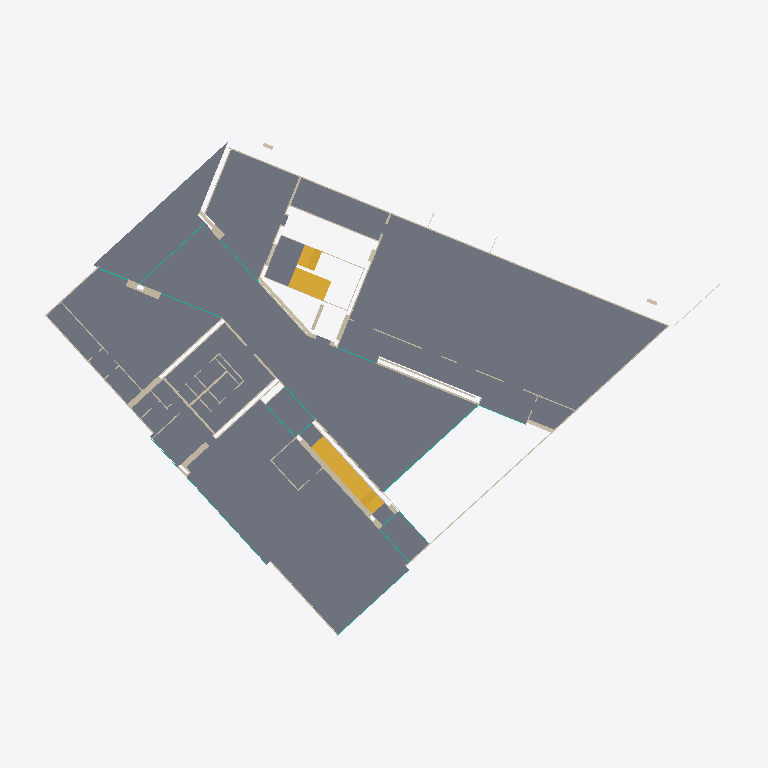
Plan cut of the same IFC building model at storey 'P0_ir' (level -0.69 m, cut at 0.71 m), seen from above with north up, elements coloured by IFC class: 59 walls (beige), 11 curtain walls (teal), 7 slabs (grey), 4 stairs (yellow). Cut surfaces are drawn darker.
Extent 61.9 m × 48.7 m × 16.6 m (x, y, z). Storeys (20): B1_pr at -3.54 m; B1_pf at -3.34 m; P0_ir at -0.69 m; P0_pr at -0.24 m; P0_pf at 0.00 m; P0_Controsoffitto at 3.10 m; P1_ir at 3.85 m; P1_pr at 4.30 m; P1_pf at 4.47 m; P1_FinestreArchitrave at 7.20 m; P1_Controsoffitto at 7.57 m; P2_ir at 8.22 m; P2_pr at 8.67 m; P2_pf at 8.88 m; P2_Parapetto at 9.88 m; P2_Controsoffitto at 11.98 m. Elements (410): 282 IfcWallStandardCase, 46 IfcCurtainWall, 43 IfcSlab, 20 IfcCovering, 8 IfcStair, 7 IfcWall, 4 IfcDoor.

HEADER;
FILE_DESCRIPTION(('ViewDefinition [CoordinationView_V2.0]','RevitIdentifiers [VersionGUID: f3dfec6f-85b2-435c-99ba-8342f3c811be, NumberOfSaves: 172]','CoordinateReference [CoordinateBase: Coordinate condivise, ProjectSite: Interno]'),'2;1');
FILE_NAME('Numero','2025-03-26T11:51:11+01:00',(''),(''),'ODA SDAI 24.6','Autodesk Revit 24.2.0.63 (ITA) - IFC 24.2.0.63','');
FILE_SCHEMA(('IFC2X3'));
ENDSEC;
DATA;
#102=IFCPROJECT('37F2mqtSbFWPEWpp8wvNig',#18,'Numero',$,$,'Nome','Stato',(#97),#94);
#190=IFCSITE('37F2mqtSbFWPEWpp8wvNie',#18,'Default',$,$,#189,$,$,.ELEMENT.,(41,47,59,999999),(12,35,59,999999),0.0,$,$);
#107=IFCBUILDING('37F2mqtSbFWPEWpp8wvNih',#18,'',$,$,#105,$,'',.ELEMENT.,$,$,#106);
#111=IFCBUILDINGSTOREY('2J59CjO6b3Uu6ztsSV1VZ4',#18,'B1_pr',$,'Livello:Estremità triangolo 1',#110,$,'B1_pr',.ELEMENT.,-3540.0000000000077);
#115=IFCBUILDINGSTOREY('2J59CjO6b3Uu6ztsSV1VZ5',#18,'B1_pf',$,'Livello:Estremità triangolo 1',#114,$,'B1_pf',.ELEMENT.,-3340.000000000009);
#119=IFCBUILDINGSTOREY('2J59CjO6b3Uu6ztsSV1VZE',#18,'P0_ir',$,'Livello:Estremità triangolo 1',#118,$,'P0_ir',.ELEMENT.,-689.9999999999999);
#123=IFCBUILDINGSTOREY('2J59CjO6b3Uu6ztsSV1VZO',#18,'P0_pr',$,'Livello:Estremità triangolo 1',#122,$,'P0_pr',.ELEMENT.,-239.99999999999991);
#126=IFCBUILDINGSTOREY('2J59CjO6b3Uu6ztsSV1VZP',#18,'P0_pf',$,'Livello:Estremità triangolo 1',#125,$,'P0_pf',.ELEMENT.,-8.662937E-12);
#130=IFCBUILDINGSTOREY('2J59CjO6b3Uu6ztsSV1VZ3',#18,'P0_Controsoffitto',$,'Livello:Estremità triangolo 1',#129,$,'P0_Controsoffitto',.ELEMENT.,3099.9999999999914);
#134=IFCBUILDINGSTOREY('2J59CjO6b3Uu6ztsSV1VZF',#18,'P1_ir',$,'Livello:Estremità triangolo 1',#133,$,'P1_ir',.ELEMENT.,3849.9999999999986);
#138=IFCBUILDINGSTOREY('2J59CjO6b3Uu6ztsSV1VZU',#18,'P1_pr',$,'Livello:Estremità triangolo 1',#137,$,'P1_pr',.ELEMENT.,4299.999999999999);
#142=IFCBUILDINGSTOREY('2J59CjO6b3Uu6ztsSV1VZV',#18,'P1_pf',$,'Livello:Estremità triangolo 1',#141,$,'P1_pf',.ELEMENT.,4469.999999999997);
#146=IFCBUILDINGSTOREY('2J59CjO6b3Uu6ztsSV1VZ2',#18,'P1_FinestreArchitrave',$,'Livello:Estremità triangolo 1',#145,$,'P1_FinestreArchitrave',.ELEMENT.,7195.099335423283);
#150=IFCBUILDINGSTOREY('2CNr927JX5khqisQl2uia$',#18,'P1_Controsoffitto',$,'Livello:Estremità triangolo 1',#149,$,'P1_Controsoffitto',.ELEMENT.,7569.999999999997);
#154=IFCBUILDINGSTOREY('2J59CjO6b3Uu6ztsSV1VZ9',#18,'P2_ir',$,'Livello:Estremità triangolo 1',#153,$,'P2_ir',.ELEMENT.,8220.000000000002);
#158=IFCBUILDINGSTOREY('2J59CjO6b3Uu6ztsSV1VZQ',#18,'P2_pr',$,'Livello:Estremità triangolo 1',#157,$,'P2_pr',.ELEMENT.,8670.000000000002);
#162=IFCBUILDINGSTOREY('2J59CjO6b3Uu6ztsSV1VZR',#18,'P2_pf',$,'Livello:Estremità triangolo 1',#161,$,'P2_pf',.ELEMENT.,8885.0);
#166=IFCBUILDINGSTOREY('2J59CjO6b3Uu6ztsSV1VZC',#18,'P2_Parapetto',$,'Livello:Estremità triangolo 1',#165,$,'P2_Parapetto',.ELEMENT.,9885.0);
#170=IFCBUILDINGSTOREY('2CNr927JX5khqisQl2uiay',#18,'P2_Controsoffitto',$,'Livello:Estremità triangolo 1',#169,$,'P2_Controsoffitto',.ELEMENT.,11985.000000000004);
#174=IFCBUILDINGSTOREY('2J59CjO6b3Uu6ztsSV1VZ1',#18,'PC_pr_Gronda',$,'Livello:Estremità triangolo 1',#173,$,'PC_pr_Gronda',.ELEMENT.,12085.000000000004);
#178=IFCBUILDINGSTOREY('2J59CjO6b3Uu6ztsSV1VZ0',#18,'PC_ir_Colmo',$,'Livello:Estremità triangolo 1',#177,$,'PC_ir_Colmo',.ELEMENT.,12885.100362897709);
#182=IFCBUILDINGSTOREY('2J59CjO6b3Uu6ztsSV1VZ6',#18,'PC_pr_Colmo',$,'Livello:Estremità triangolo 1',#181,$,'PC_pr_Colmo',.ELEMENT.,12995.100362897709);
#186=IFCBUILDINGSTOREY('2J59CjO6b3Uu6ztsSV1VZ7',#18,'PC_pf',$,'Livello:Estremità triangolo 1',#185,$,'PC_pf',.ELEMENT.,13245.100362897709);
#478=IFCSLAB('2vpJx8oav9KRxnQyN92w7X',#18,'Pavimento:AR_Pavimenti_Cem_Microcemento_240:10242996',$,'Pavimento:AR_Pavimenti_Cem_Microcemento_240',#451,#477,'10242996',.FLOOR.);
#232=IFCSLAB('2vpJx8oav9KRxnQyN92wwl',#18,'Pavimento:AR_Pavimenti_Marmo_240:10241274',$,'Pavimento:AR_Pavimenti_Marmo_240',#192,#231,'10241274',.FLOOR.);
#382=IFCSLAB('2vpJx8oav9KRxnQyN92wp2',#18,'Pavimento:AR_Pavimenti_Cem_Microcemento_240:10241687',$,'Pavimento:AR_Pavimenti_Cem_Microcemento_240',#341,#381,'10241687',.FLOOR.);
#291=IFCSLAB('2vpJx8oav9KRxnQyN92w_o',#18,'Pavimento:AR_Pavimenti_Cem_Microcemento_240:10241511',$,'Pavimento:AR_Pavimenti_Cem_Microcemento_240',#273,#290,'10241511',.FLOOR.);
#331=IFCSLAB('2vpJx8oav9KRxnQyN92wmp',#18,'Pavimento:AR_Pavimenti_Cem_Microcemento_240:10241638',$,'Pavimento:AR_Pavimenti_Cem_Microcemento_240',#316,#330,'10241638',.FLOOR.);
#433=IFCSLAB('2vpJx8oav9KRxnQyN92wtb',#18,'Pavimento:AR_Pavimenti_Cem_Microcemento_240:10241968',$,'Pavimento:AR_Pavimenti_Cem_Microcemento_240',#392,#418,'10241968',.FLOOR.);
#434=IFCSLAB('1C6vhiqkPlHNijGWbVGvFm',#18,'Pavimento:AR_Pavimenti_Cem_Microcemento_240:10241968:2',$,'Pavimento:AR_Pavimenti_Cem_Microcemento_240',#430,#429,'10241968',.FLOOR.);
#24214=IFCSTAIR('369ycPw099cOuz8lDznnXA',#18,'Scala gettata in opera:Scala:10373779',$,'Scala gettata in opera:ST_Scale_Cls_Rampa15_Pianerottolo20',#24213,$,'10373779',.TWO_STRAIGHT_RUN_STAIR.);
#28353=IFCSTAIR('2Jpblr0vD9aBVjdc3$f3R8',#18,'Scala gettata in opera:Scala:10387606',$,'Scala gettata in opera:ST_Scale_Cls_Rampa15_Pianerottolo20',#28352,$,'10387606',.STRAIGHT_RUN_STAIR.);
#12977=IFCWALLSTANDARDCASE('2QJZhZrDzDx80xyOvaFMGB',#18,'Muro di base:AR_Muri_strato 46cm:10312670',$,'Muro di base:AR_Muri_strato 46cm',#12965,#12976,'10312670');
#23802=IFCWALLSTANDARDCASE('2mNHgIz5H2CR9EdA0u$39L',#18,'Muro di base:AR_Muri_strato 10cm:10357708',$,'Muro di base:AR_Muri_strato 10cm',#23787,#23801,'10357708');
#30171=IFCSTAIR('3OeOf1tGnAE9EXp$Vhk0Og',#18,'Scala gettata in opera:Scala:10388477',$,'Scala gettata in opera:ST_Scale_Cls_Rampa15_Pianerottolo20',#30170,$,'10388477',.STRAIGHT_RUN_STAIR.);
#25850=IFCSTAIR('3SrNzGmoT6nxriaFzkcGQU',#18,'Scala gettata in opera:Scala:10375074',$,'Scala gettata in opera:ST_Scale_Cls_Rampa15_Pianerottolo20',#25849,$,'10375074',.TWO_STRAIGHT_RUN_STAIR.);
#1911=IFCWALLSTANDARDCASE('1te$_Bvef8ihNWTYbV3lpy',#18,'Muro di base:AR_Muri_strato 30cm:10262956',$,'Muro di base:AR_Muri_strato 30cm',#1891,#1910,'10262956');
#3218=IFCWALLSTANDARDCASE('1wle_I9IHFWujGw6W65lY3',#18,'Muro di base:AR_Muri_strato 17cm:10279824',$,'Muro di base:AR_Muri_strato 17cm',#3206,#3217,'10279824');
#23514=IFCWALLSTANDARDCASE('2mNHgIz5H2CR9EdA0u$3i$',#18,'Muro di base:AR_Muri_strato 10cm:10355366',$,'Muro di base:AR_Muri_strato 10cm',#23497,#23513,'10355366');
#13523=IFCWALLSTANDARDCASE('21lv7xKQP059njT8jNszOP',#18,'Muro di base:AR_Muri_strato 10cm:10316301',$,'Muro di base:AR_Muri_strato 10cm',#13508,#13522,'10316301');
#23705=IFCWALLSTANDARDCASE('2mNHgIz5H2CR9EdA0u$36n',#18,'Muro di base:AR_Muri_strato 10cm:10356776',$,'Muro di base:AR_Muri_strato 10cm',#23693,#23704,'10356776');
#23829=IFCWALLSTANDARDCASE('2mNHgIz5H2CR9EdA0u$3NK',#18,'Muro di base:AR_Muri_strato 10cm:10357837',$,'Muro di base:AR_Muri_strato 10cm',#23813,#23828,'10357837');
#3242=IFCWALLSTANDARDCASE('1wle_I9IHFWujGw6W65l_q',#18,'Muro di base:AR_Muri_strato 15cm:10280103',$,'Muro di base:AR_Muri_strato 15cm',#3230,#3241,'10280103');
#13670=IFCWALLSTANDARDCASE('21lv7xKQP059njT8jNszFN',#18,'Muro di base:AR_Muri_strato 20cm:10317763',$,'Muro di base:AR_Muri_strato 20cm',#13658,#13669,'10317763');
#1590=IFCWALLSTANDARDCASE('0EL_69Hx110xC2mbOP1l5a',#18,'Muro di base:AR_Muri_strato 10cm:10258822',$,'Muro di base:AR_Muri_strato 10cm',#1574,#1589,'10258822');
#1625=IFCWALLSTANDARDCASE('0EL_69Hx110xC2mbOP1l4S',#18,'Muro di base:AR_Muri_strato 10cm:10258942',$,'Muro di base:AR_Muri_strato 10cm',#1613,#1624,'10258942');
#12817=IFCWALL('2QJZhZrDzDx80xyOvaFMor',#18,'Muro di base:AR_Muri_strato 20cm:10310496',$,'Muro di base:AR_Muri_strato 20cm',#12748,#12816,'10310496');
#1648=IFCWALLSTANDARDCASE('0EL_69Hx110xC2mbOP1lAH',#18,'Muro di base:AR_Muri_strato 30cm:10259059',$,'Muro di base:AR_Muri_strato 30cm',#1636,#1647,'10259059');
#3313=IFCWALLSTANDARDCASE('2BpiOvu7D0s8WNGw693qLi',#18,'Muro di base:AR_Muri_strato 10cm:10282327',$,'Muro di base:AR_Muri_strato 10cm',#3301,#3312,'10282327');
#14064=IFCWALLSTANDARDCASE('21lv7xKQP059njT8jNsyG0',#18,'Muro di base:AR_Muri_strato 10cm:10319892',$,'Muro di base:AR_Muri_strato 10cm',#14052,#14063,'10319892');
#14187=IFCWALLSTANDARDCASE('1Kje90XqL0oBck1jw4KhNW',#18,'Muro di base:AR_Muri_strato 62.5cm:10322225',$,'Muro di base:AR_Muri_strato 62.5cm',#14153,#14186,'10322225');
#13575=IFCWALLSTANDARDCASE('21lv7xKQP059njT8jNsz3n',#18,'Muro di base:AR_Muri_strato 10cm:10317029',$,'Muro di base:AR_Muri_strato 10cm',#13563,#13574,'10317029');
#15376=IFCCURTAINWALL('3IqJwy6c107QY5C8Nt6pgy',#18,'Facciata continua:Facciata continua_80:10328150',$,'Facciata continua:Facciata continua_80',#15375,$,'10328150');
#13785=IFCWALLSTANDARDCASE('21lv7xKQP059njT8jNsysg',#18,'Muro di base:AR_Muri_strato 20cm:10318270',$,'Muro di base:AR_Muri_strato 20cm',#13773,#13784,'10318270');
#23682=IFCWALLSTANDARDCASE('2mNHgIz5H2CR9EdA0u$3wD',#18,'Muro di base:AR_Muri_strato 10cm:10356500',$,'Muro di base:AR_Muri_strato 10cm',#23670,#23681,'10356500');
#3432=IFCWALLSTANDARDCASE('2hhSt3gjvEsBcRIYYfoKOc',#18,'Muro di base:AR_Muri_strato 10cm:10283674',$,'Muro di base:AR_Muri_strato 10cm',#3420,#3431,'10283674');
#1722=IFCWALLSTANDARDCASE('0EL_69Hx110xC2mbOP1l8L',#18,'Muro di base:AR_Muri_strato 30cm:10259191',$,'Muro di base:AR_Muri_strato 30cm',#1710,#1721,'10259191');
#14695=IFCWALLSTANDARDCASE('3IqJwy6c107QY5C8Nt6olx',#18,'Muro di base:AR_Muri_strato 65.5cm:10324241',$,'Muro di base:AR_Muri_strato 65.5cm',#14683,#14694,'10324241');
#13400=IFCWALLSTANDARDCASE('2QJZhZrDzDx80xyOvaFLb6',#18,'Muro di base:AR_Muri_strato 10cm:10315411',$,'Muro di base:AR_Muri_strato 10cm',#13388,#13399,'10315411');
#13377=IFCWALLSTANDARDCASE('2QJZhZrDzDx80xyOvaFLe7',#18,'Muro di base:AR_Muri_strato 10cm:10315218',$,'Muro di base:AR_Muri_strato 10cm',#13365,#13376,'10315218');
#14088=IFCWALLSTANDARDCASE('21lv7xKQP059njT8jNsyKS',#18,'Muro di base:AR_Muri_strato 30cm:10320136',$,'Muro di base:AR_Muri_strato 30cm',#14076,#14087,'10320136');
#14112=IFCWALLSTANDARDCASE('21lv7xKQP059njT8jNsyPu',#18,'Muro di base:AR_Muri_strato 30cm:10320492',$,'Muro di base:AR_Muri_strato 30cm',#14100,#14111,'10320492');
#24174=IFCWALLSTANDARDCASE('1CE4O5IcT33vOwD8hVMfbv',#18,'Muro di base:AR_Muri_strato 12cm:10362338',$,'Muro di base:AR_Muri_strato 12cm',#24162,#24173,'10362338');
#23728=IFCWALLSTANDARDCASE('2mNHgIz5H2CR9EdA0u$37f',#18,'Muro di base:AR_Muri_strato 10cm:10356848',$,'Muro di base:AR_Muri_strato 10cm',#23716,#23727,'10356848');
#14727=IFCWALLSTANDARDCASE('3IqJwy6c107QY5C8Nt6oZu',#18,'Muro di base:AR_Muri_strato 10cm:10324498',$,'Muro di base:AR_Muri_strato 10cm',#14711,#14726,'10324498');
#15636=IFCCURTAINWALL('3IqJwy6c107QY5C8Nt6pjK',#18,'Facciata continua:Facciata continua_80:10328510',$,'Facciata continua:Facciata continua_80',#15635,$,'10328510');
#23775=IFCWALLSTANDARDCASE('2mNHgIz5H2CR9EdA0u$3B$',#18,'Muro di base:AR_Muri_strato 10cm:10357606',$,'Muro di base:AR_Muri_strato 10cm',#23763,#23774,'10357606');
#2648=IFCWALLSTANDARDCASE('0D7OaftU1DJhvTkm$dYotc',#18,'Muro di base:AR_Muri_strato 30cm:10271285',$,'Muro di base:AR_Muri_strato 30cm',#2631,#2647,'10271285');
#14136=IFCWALLSTANDARDCASE('1Kje90XqL0oBck1jw4Kaef',#18,'Muro di base:AR_Muri_strato 62.5cm:10321656',$,'Muro di base:AR_Muri_strato 62.5cm',#14124,#14135,'10321656');
#12903=IFCWALLSTANDARDCASE('2QJZhZrDzDx80xyOvaFMYu',#18,'Muro di base:AR_Muri_strato 5.3cm:10311533',$,'Muro di base:AR_Muri_strato 5.3cm',#12891,#12902,'10311533');
#24151=IFCWALLSTANDARDCASE('3aWQbswKb5xf1JeAEPVy1a',#18,'Muro di base:AR_Muri_strato 30cm:10361418',$,'Muro di base:AR_Muri_strato 30cm',#24139,#24150,'10361418');
#22798=IFCWALLSTANDARDCASE('0FPNP6H1n7re$Bfp6KX72A',#18,'Muro di base:AR_Muri_strato 30cm:10345062',$,'Muro di base:AR_Muri_strato 30cm',#22786,#22797,'10345062');
#3662=IFCCURTAINWALL('3ABZUm_c564hykE9a_WtNQ',#18,'Facciata continua:Facciata continua 1,46m:10288066',$,'Facciata continua:Facciata continua 1,46m',#3661,$,'10288066');
#3408=IFCWALLSTANDARDCASE('2hhSt3gjvEsBcRIYYfoKQI',#18,'Muro di base:AR_Muri_strato 20cm:10283566',$,'Muro di base:AR_Muri_strato 20cm',#3396,#3407,'10283566');
#3579=IFCWALLSTANDARDCASE('2L3I0NAIj0D9C8AfgvUVEB',#18,'Muro di base:AR_Muri_strato 6.3.cm:10285498',$,'Muro di base:AR_Muri_strato 6.3.cm',#3567,#3578,'10285498');
#14267=IFCCURTAINWALL('1Kje90XqL0oBck1jw4Kh6E',#18,'Facciata continua:Facciata continua_80:10323295',$,'Facciata continua:Facciata continua_80',#14266,$,'10323295');
#3603=IFCWALLSTANDARDCASE('2L3I0NAIj0D9C8AfgvUV1y',#18,'Muro di base:AR_Muri_strato 6.3.cm:10285645',$,'Muro di base:AR_Muri_strato 6.3.cm',#3591,#3602,'10285645');
#6281=IFCCURTAINWALL('1d8EMJDmr7H9mAfqesEP_3',#18,'Facciata continua:Facciata continua 1,46m:10303312',$,'Facciata continua:Facciata continua 1,46m',#6280,$,'10303312');
#12949=IFCWALLSTANDARDCASE('2QJZhZrDzDx80xyOvaFMJD',#18,'Muro di base:AR_Muri_strato 46cm:10312472',$,'Muro di base:AR_Muri_strato 46cm',#12937,#12948,'10312472');
#14535=IFCCURTAINWALL('3IqJwy6c107QY5C8Nt6ogf',#18,'Facciata continua:Facciata continua_80:10324035',$,'Facciata continua:Facciata continua_80',#14534,$,'10324035');
#3336=IFCWALLSTANDARDCASE('2BpiOvu7D0s8WNGw693qLZ',#18,'Muro di base:AR_Muri_strato 40cm:10282328',$,'Muro di base:AR_Muri_strato 40cm',#3324,#3335,'10282328');
#13046=IFCWALLSTANDARDCASE('2QJZhZrDzDx80xyOvaFM9Z',#18,'Muro di base:AR_Muri_strato 10cm:10313142',$,'Muro di base:AR_Muri_strato 10cm',#13034,#13045,'10313142');
#22848=IFCWALLSTANDARDCASE('0FPNP6H1n7re$Bfp6KX76Q',#18,'Muro di base:AR_Muri_strato 30cm:10345334',$,'Muro di base:AR_Muri_strato 30cm',#22836,#22847,'10345334');
#14039=IFCWALLSTANDARDCASE('21lv7xKQP059njT8jNsyg9',#18,'Muro di base:AR_Muri_strato 20cm:10319517',$,'Muro di base:AR_Muri_strato 20cm',#14027,#14038,'10319517');
#13762=IFCWALLSTANDARDCASE('21lv7xKQP059njT8jNszF$',#18,'Muro di base:AR_Muri_strato 10cm:10317803',$,'Muro di base:AR_Muri_strato 10cm',#13750,#13761,'10317803');
#14431=IFCCURTAINWALL('3IqJwy6c107QY5C8Nt6oJL',#18,'Facciata continua:Facciata continua_120:10323519',$,'Facciata continua:Facciata continua_120',#14430,$,'10323519');
#15138=IFCCURTAINWALL('3IqJwy6c107QY5C8Nt6pSk',#18,'Facciata continua:Facciata continua_80:10327492',$,'Facciata continua:Facciata continua_80',#15137,$,'10327492');
#13315=IFCCURTAINWALL('2QJZhZrDzDx80xyOvaFLkH',#18,'Facciata continua:Facciata continua_80:10314820',$,'Facciata continua:Facciata continua_80',#13314,$,'10314820');
#13195=IFCCURTAINWALL('2QJZhZrDzDx80xyOvaFLnu',#18,'Facciata continua:Facciata continua_80:10314669',$,'Facciata continua:Facciata continua_80',#13194,$,'10314669');
#13693=IFCWALLSTANDARDCASE('21lv7xKQP059njT8jNszFO',#18,'Muro di base:AR_Muri_strato 10cm:10317772',$,'Muro di base:AR_Muri_strato 10cm',#13681,#13692,'10317772');
#13716=IFCWALLSTANDARDCASE('21lv7xKQP059njT8jNszF3',#18,'Muro di base:AR_Muri_strato 10cm:10317783',$,'Muro di base:AR_Muri_strato 10cm',#13704,#13715,'10317783');
#13739=IFCWALLSTANDARDCASE('21lv7xKQP059njT8jNszFs',#18,'Muro di base:AR_Muri_strato 10cm:10317794',$,'Muro di base:AR_Muri_strato 10cm',#13727,#13738,'10317794');
#1676=IFCWALLSTANDARDCASE('0EL_69Hx110xC2mbOP1l8N',#18,'Muro di base:AR_Muri_strato 10cm:10259189',$,'Muro di base:AR_Muri_strato 10cm',#1664,#1675,'10259189');
#13437=IFCCURTAINWALL('21lv7xKQP059njT8jNszJS',#18,'Facciata continua:Facciata continua_80:10315976',$,'Facciata continua:Facciata continua_80',#13436,$,'10315976');
#23751=IFCWALLSTANDARDCASE('2mNHgIz5H2CR9EdA0u$35g',#18,'Muro di base:AR_Muri_strato 10cm:10356979',$,'Muro di base:AR_Muri_strato 10cm',#23739,#23750,'10356979');
#13069=IFCWALLSTANDARDCASE('2QJZhZrDzDx80xyOvaFM8C',#18,'Muro di base:AR_Muri_strato 10cm:10313177',$,'Muro di base:AR_Muri_strato 10cm',#13057,#13068,'10313177');
#1699=IFCWALLSTANDARDCASE('0EL_69Hx110xC2mbOP1l8K',#18,'Muro di base:AR_Muri_strato 10cm:10259190',$,'Muro di base:AR_Muri_strato 10cm',#1687,#1698,'10259190');
#8404=IFCWALLSTANDARDCASE('1d8EMJDmr7H9mAfqesEPRi',#18,'Muro di base:AR_Muri_strato 30cm:10305087',$,'Muro di base:AR_Muri_strato 30cm',#8392,#8403,'10305087');
#8428=IFCWALLSTANDARDCASE('1d8EMJDmr7H9mAfqesEPPC',#18,'Muro di base:AR_Muri_strato 30cm:10305183',$,'Muro di base:AR_Muri_strato 30cm',#8416,#8427,'10305183');
#2835=IFCWALLSTANDARDCASE('0D7OaftU1DJhvTkm$dYrof',#18,'Muro di base:AR_Muri_strato 5cm:10275706',$,'Muro di base:AR_Muri_strato 5cm',#2823,#2834,'10275706');
#13884=IFCWALLSTANDARDCASE('21lv7xKQP059njT8jNsyvZ',#18,'Muro di base:AR_Muri_strato 10cm:10318455',$,'Muro di base:AR_Muri_strato 10cm',#13872,#13883,'10318455');
#3651=IFCWALLSTANDARDCASE('2L3I0NAIj0D9C8AfgvUV3$',#18,'Muro di base:AR_Muri_strato 6.3.cm:10285774',$,'Muro di base:AR_Muri_strato 6.3.cm',#3639,#3650,'10285774');
#13647=IFCWALLSTANDARDCASE('21lv7xKQP059njT8jNszDI',#18,'Muro di base:AR_Muri_strato 10cm:10317638',$,'Muro di base:AR_Muri_strato 10cm',#13635,#13646,'10317638');
#23856=IFCWALLSTANDARDCASE('2mNHgIz5H2CR9EdA0u$3KA',#18,'Muro di base:AR_Muri_strato 10cm:10357907',$,'Muro di base:AR_Muri_strato 10cm',#23841,#23855,'10357907');
ENDSEC;
